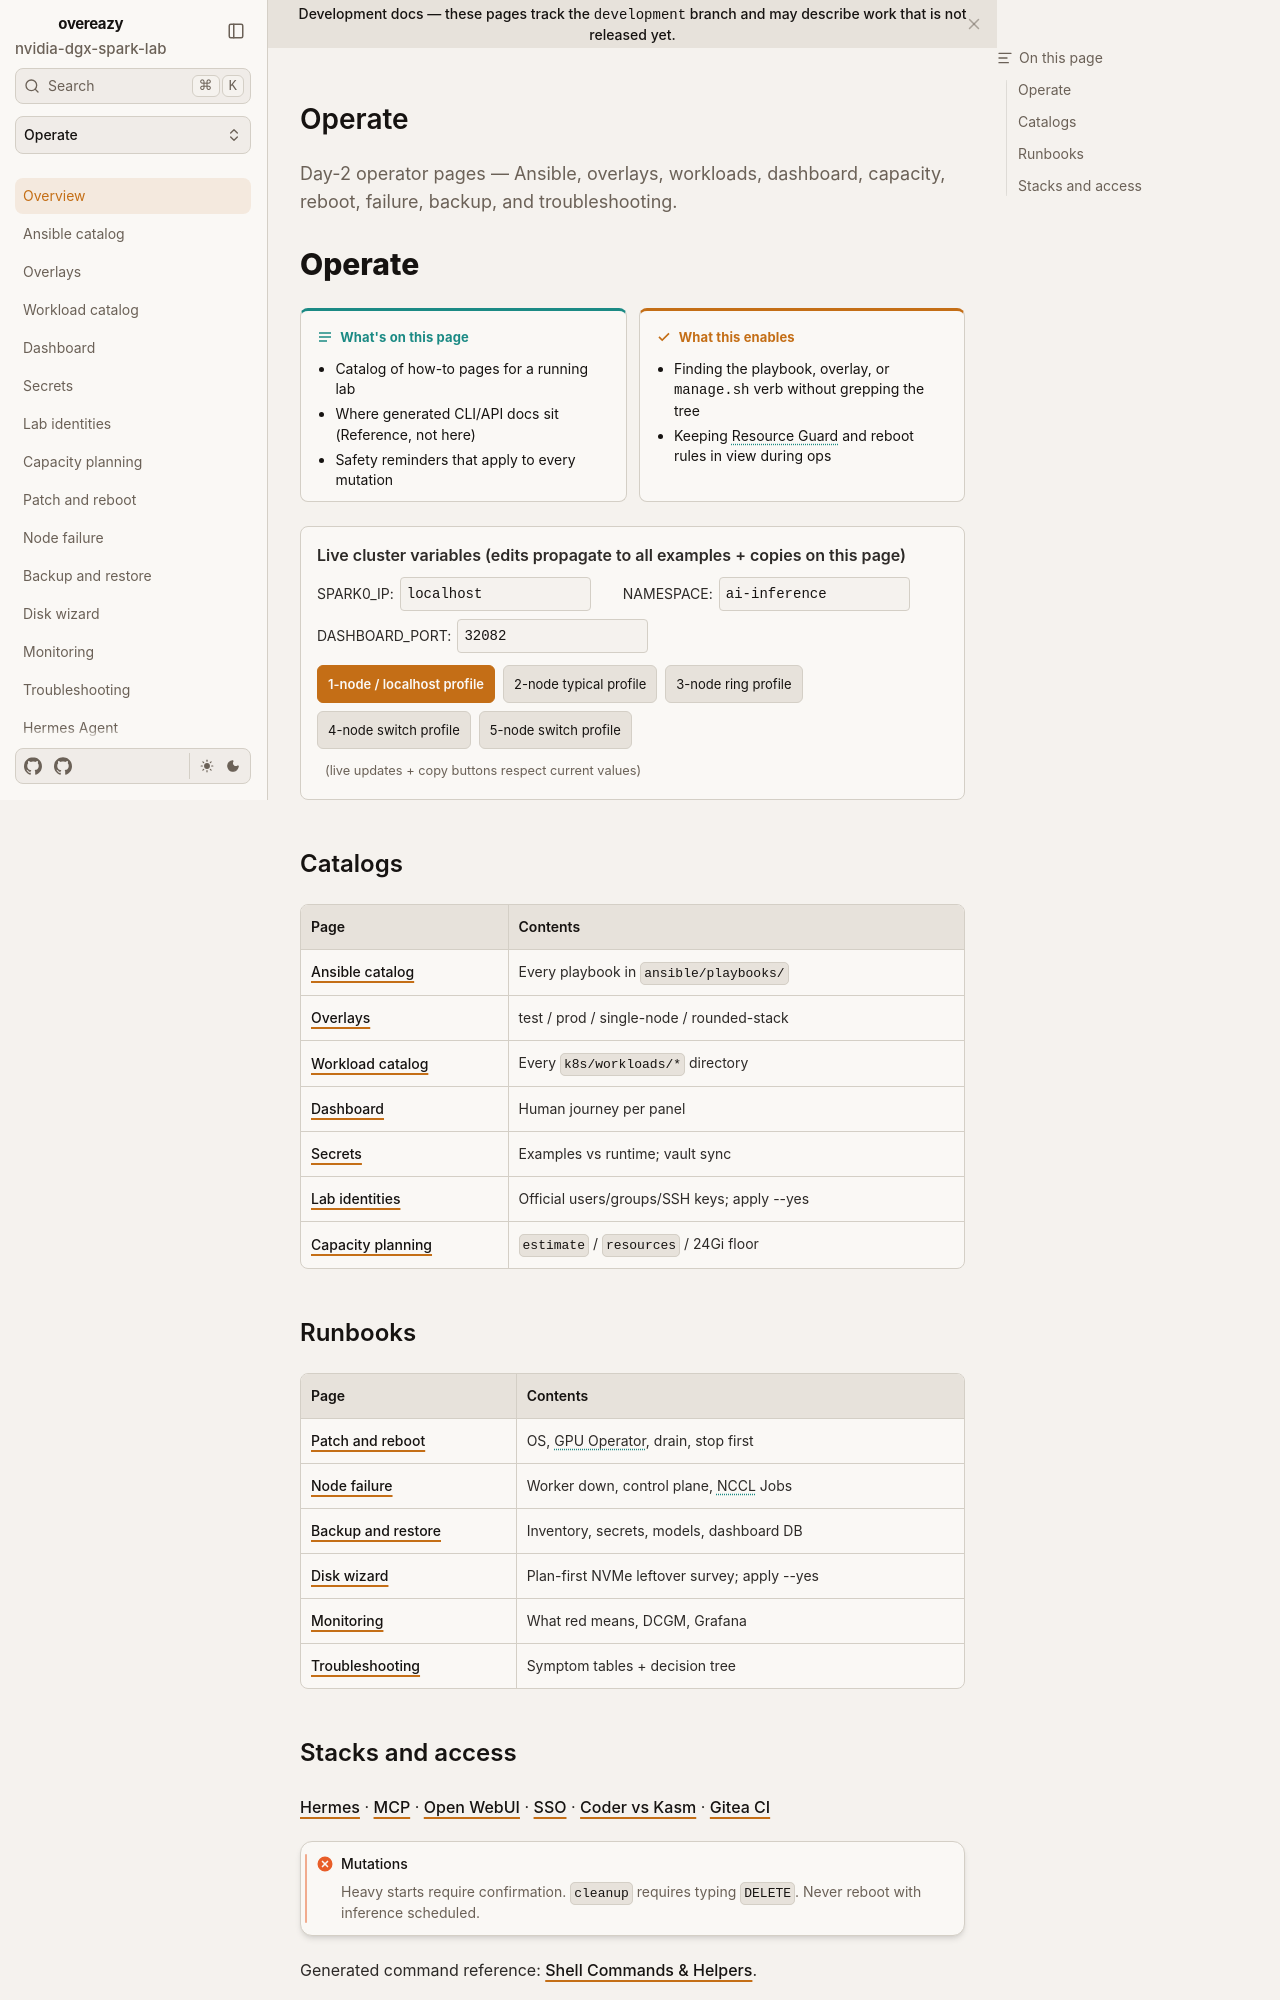

repository: toxicoder/nvidia-dgx-spark-lab · page: development/operate/index.html · generator: mkdocs

---
title: Operate
description: Day-2 operator pages — Ansible, overlays, workloads, dashboard, capacity, reboot, failure, backup, and troubleshooting.
tags: [operate, bazel, kubernetes, safety]
---

# Operate

**What's on this page**

- Catalog of how-to pages for a running lab
- Where generated CLI/API docs sit (Reference, not here)
- Safety reminders that apply to every mutation

**What this enables**

- Finding the playbook, overlay, or `manage.sh` verb without grepping the tree
- Keeping Resource Guard and reboot rules in view during ops

--8<-- "docs/includes/cluster-config.md"

## Catalogs

| Page | Contents |
| --- | --- |
| [Ansible catalog](ansible-catalog.md) | Every playbook in `ansible/playbooks/` |
| [Overlays](overlays.md) | test / prod / single-node / rounded-stack |
| [Workload catalog](workload-catalog.md) | Every `k8s/workloads/*` directory |
| [Dashboard](dashboard.md) | Human journey per panel |
| [Secrets](secrets.md) | Examples vs runtime; vault sync |
| [Capacity planning](capacity-planning.md) | `estimate` / `resources` / 24Gi floor |

## Runbooks

| Page | Contents |
| --- | --- |
| [Patch and reboot](patch-and-reboot.md) | OS, GPU Operator, drain, stop first |
| [Node failure](node-failure.md) | Worker down, control plane, NCCL Jobs |
| [Backup and restore](backup-restore.md) | Inventory, secrets, models, dashboard DB |
| [Monitoring](../monitoring-observability.md) | What red means, DCGM, Grafana |
| [Troubleshooting](../troubleshooting.md) | Symptom tables + decision tree |
